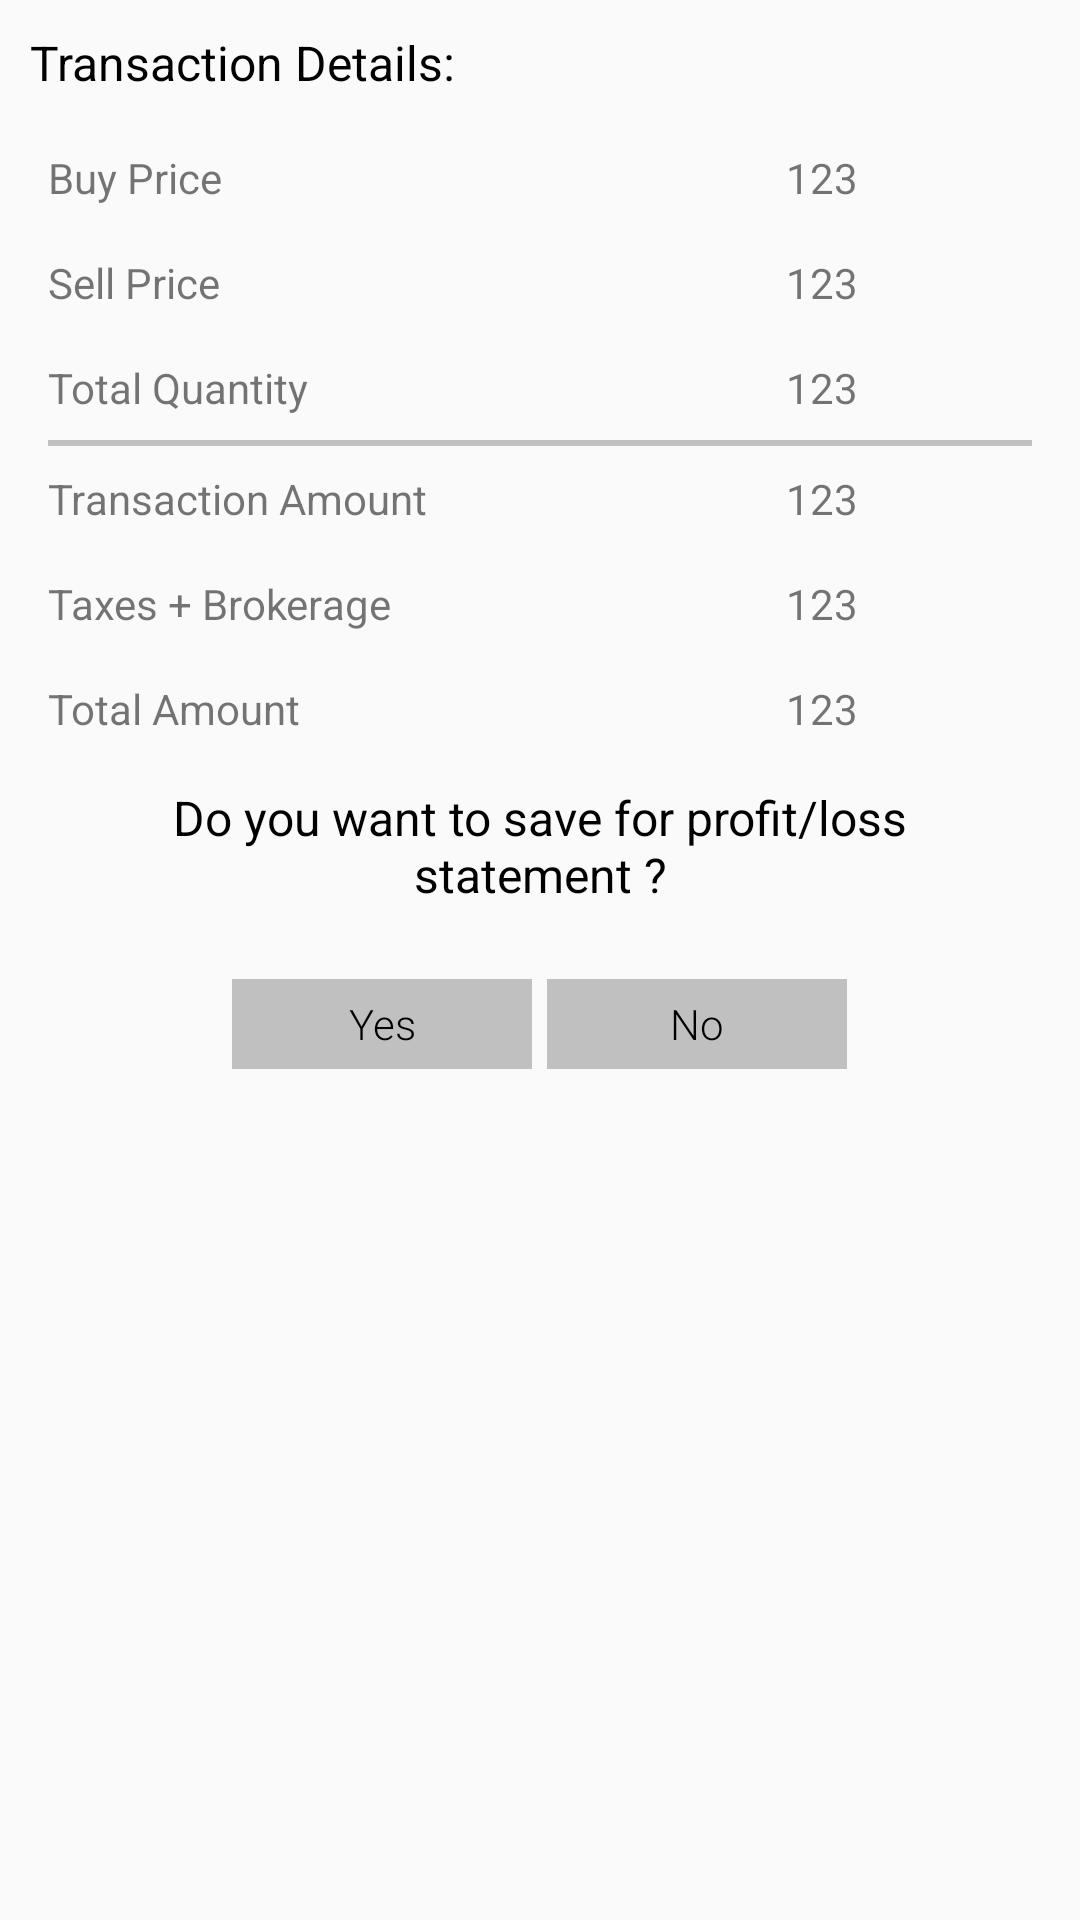

Android layout source for this screen:
<!-- AndroidManifest.xml: application theme AppTheme -->
<!-- res/layout/add_transaction_dialog.xml -->
<?xml version="1.0" encoding="utf-8"?>
<ScrollView xmlns:android="http://schemas.android.com/apk/res/android"
    android:layout_width="match_parent"
    android:layout_height="wrap_content">

    <LinearLayout xmlns:android="http://schemas.android.com/apk/res/android"
        android:layout_width="match_parent"
        android:layout_height="wrap_content"
        android:orientation="vertical">

        <TextView
            android:id="@+id/txt_dia"
            android:layout_width="wrap_content"
            android:layout_height="wrap_content"
            android:layout_margin="10dp"
            android:text="Transaction Details:"
            android:textColor="@android:color/black"
            android:textSize="16dp" />


        <LinearLayout
            android:layout_width="match_parent"
            android:layout_height="wrap_content"
            android:orientation="horizontal"
            android:paddingLeft="16dp"
            android:paddingRight="16dp"
            android:paddingTop="8dp"
            android:paddingBottom="8dp"
            android:id="@+id/buy_row">

            <TextView
                android:layout_width="0dp"
                android:layout_height="wrap_content"
                android:layout_weight="3"
                android:text="Buy Price"/>
            <TextView
                android:layout_width="0dp"
                android:layout_height="wrap_content"
                android:layout_weight="1"
                android:text="123"
                android:id="@+id/buy_price"/>

        </LinearLayout>

        <LinearLayout
            android:layout_width="match_parent"
            android:layout_height="wrap_content"
            android:orientation="horizontal"
            android:paddingLeft="16dp"
            android:paddingRight="16dp"
            android:paddingTop="8dp"
            android:paddingBottom="8dp"
            android:id="@+id/sell_row">

            <TextView
                android:layout_width="0dp"
                android:layout_height="wrap_content"
                android:layout_weight="3"
                android:text="Sell Price"/>
            <TextView
                android:layout_width="0dp"
                android:layout_height="wrap_content"
                android:layout_weight="1"
                android:text="123"
                android:id="@+id/sell_price"/>

        </LinearLayout>

        <LinearLayout
            android:layout_width="match_parent"
            android:layout_height="wrap_content"
            android:orientation="horizontal"
            android:paddingLeft="16dp"
            android:paddingRight="16dp"
            android:paddingTop="8dp"
            android:paddingBottom="8dp"
            android:id="@+id/total_quantity_row">

            <TextView
                android:layout_width="0dp"
                android:layout_height="wrap_content"
                android:layout_weight="3"
                android:text="Total Quantity"/>
            <TextView
                android:layout_width="0dp"
                android:layout_height="wrap_content"
                android:layout_weight="1"
                android:text="123"
                android:id="@+id/total_quantity"/>

        </LinearLayout>

        <View
            android:layout_width="fill_parent"
            android:layout_height="2dp"
            android:background="#c0c0c0"
            android:layout_marginLeft="16dp"
            android:layout_marginRight="16dp"/>

        <LinearLayout
            android:layout_width="match_parent"
            android:layout_height="wrap_content"
            android:orientation="horizontal"
            android:paddingLeft="16dp"
            android:paddingRight="16dp"
            android:paddingTop="8dp"
            android:paddingBottom="8dp"
            android:id="@+id/transaction_amount_row">

            <TextView
                android:layout_width="0dp"
                android:layout_height="wrap_content"
                android:layout_weight="3"
                android:text="Transaction Amount"/>
            <TextView
                android:layout_width="0dp"
                android:layout_height="wrap_content"
                android:layout_weight="1"
                android:text="123"
                android:id="@+id/transaction_amount"/>

        </LinearLayout>

        <LinearLayout
            android:layout_width="match_parent"
            android:layout_height="wrap_content"
            android:orientation="horizontal"
            android:paddingLeft="16dp"
            android:paddingRight="16dp"
            android:paddingTop="8dp"
            android:paddingBottom="8dp"
            android:id="@+id/taxes_row">

            <TextView
                android:layout_width="0dp"
                android:layout_height="wrap_content"
                android:layout_weight="3"
                android:text="Taxes + Brokerage"/>
            <TextView
                android:layout_width="0dp"
                android:layout_height="wrap_content"
                android:layout_weight="1"
                android:text="123"
                android:id="@+id/taxes_amount"/>

        </LinearLayout>

        <LinearLayout
            android:layout_width="match_parent"
            android:layout_height="wrap_content"
            android:orientation="horizontal"
            android:paddingLeft="16dp"
            android:paddingRight="16dp"
            android:paddingTop="8dp"
            android:paddingBottom="8dp"
            android:id="@+id/total_amount_row">

            <TextView
                android:layout_width="0dp"
                android:layout_height="wrap_content"
                android:layout_weight="3"
                android:text="Total Amount"/>
            <TextView
                android:layout_width="0dp"
                android:layout_height="wrap_content"
                android:layout_weight="1"
                android:text="123"
                android:id="@+id/total_amount"/>

        </LinearLayout>

        <TextView
            android:layout_width="match_parent"
            android:layout_height="wrap_content"
            android:paddingLeft="16dp"
            android:paddingRight="16dp"
            android:paddingTop="8dp"
            android:paddingBottom="8dp"
            android:textSize="16dp"
            android:textColor="@android:color/black"
            android:gravity="center"
            android:text="Do you want to save for profit/loss statement ?"/>

        <LinearLayout
            android:layout_width="wrap_content"
            android:layout_height="wrap_content"
            android:layout_gravity="center"
            android:orientation="horizontal"
            android:paddingTop="16dp">

            <Button
                android:id="@+id/btn_yes"
                android:layout_width="100dp"
                android:layout_height="30dp"
                android:layout_marginBottom="16dp"
                android:background="#c0c0c0"
                android:text="Yes" />

            <Button
                android:id="@+id/btn_no"
                android:layout_width="100dp"
                android:layout_height="30dp"
                android:layout_marginLeft="5dp"
                android:layout_marginBottom="16dp"
                android:background="#c0c0c0"
                android:text="No" />
        </LinearLayout>

    </LinearLayout>

</ScrollView>


<!-- resources referenced by this layout -->
<resources>
  <style name="AppTheme" parent="Theme.AppCompat.Light.DarkActionBar">
          <item name="colorPrimary">@color/colorPrimary</item>
          <item name="colorPrimaryDark">@color/colorPrimaryDark</item>
          <item name="colorAccent">@color/colorAccent</item>
          <item name="android:buttonStyle">@style/CustomButtonStyle</item>
      </style>
  <color name="colorPrimary">#3F51B5</color>
  <color name="colorPrimaryDark">#303F9F</color>
  <color name="colorAccent">#FF4081</color>
  <style name="CustomButtonStyle" parent="android:Widget.Button">
          <item name="android:fontFamily">sans-serif-light</item>
      </style>
</resources>
